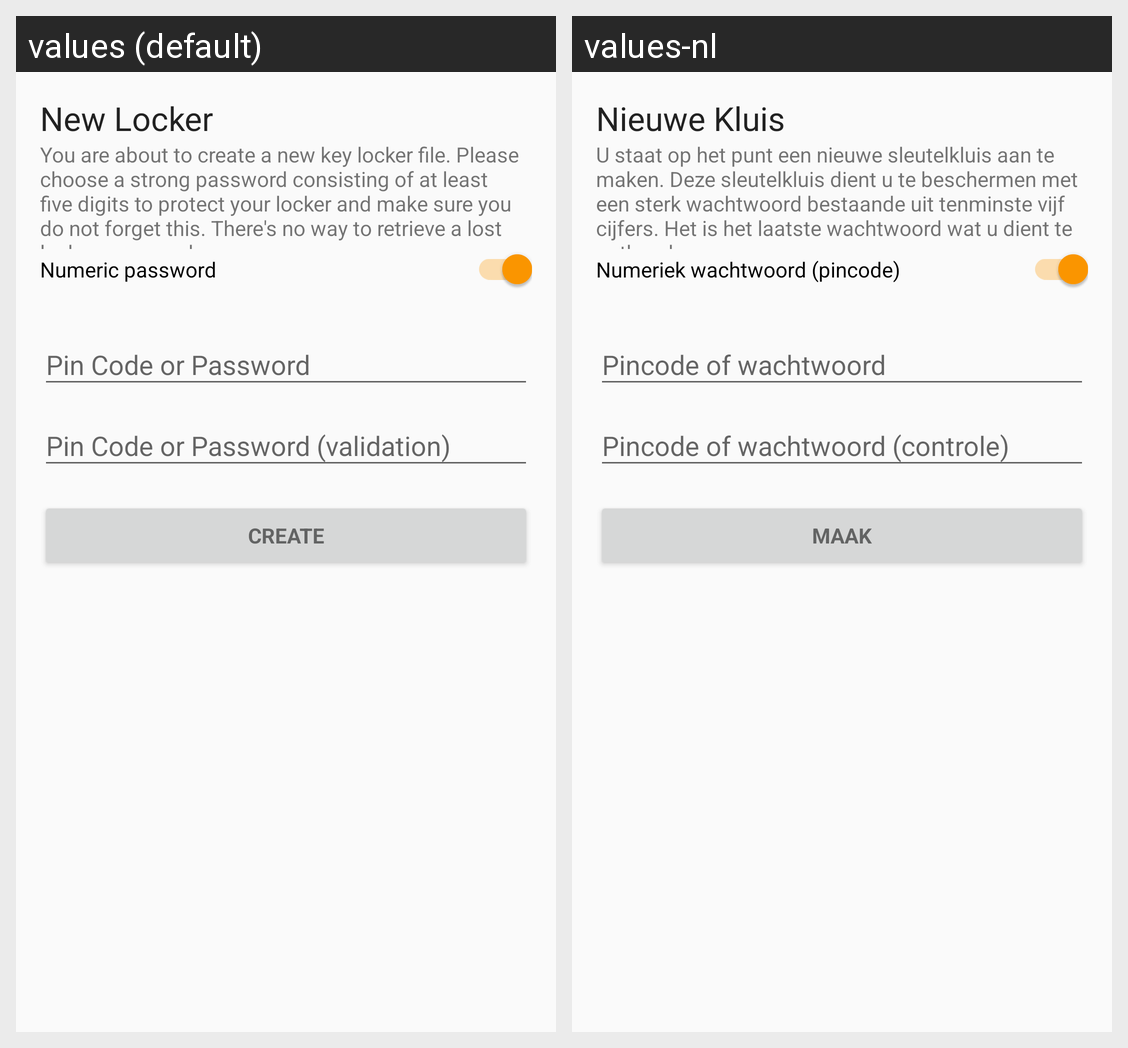

This grid shows one Android layout under two languages. Give, for every string resource on the screen, its name, the default text and each shown locale's text.
Android screen res/layout/activity_init.xml rendered under 2 locales, left to right: values (default), values-nl. Device: Nexus 5 (rendered at 1080×1920; each locale shown at half size, 540×960, under a caption strip naming it); theme AppTheme.NoActionBar.
Strings drawn on this screen, with the default value and each locale's value (text and hints the layout hard-codes, and strings that could not be matched under every locale, appear in the picture but are not listed):

init_caption
  values: New Locker
  values-nl: Nieuwe Kluis

init_text
  values: You are about to create a new key locker file. Please choose a strong password consisting of at least five digits to protect your locker and make sure you do not forget this. There's no way to retrieve a lost locker password.
  values-nl: U staat op het punt een nieuwe sleutelkluis aan te maken. Deze sleutelkluis dient u te beschermen met een sterk wachtwoord bestaande uit tenminste vijf cijfers. Het is het laatste wachtwoord wat u dient te onthouden.

init_numeric_cb
  values: Numeric password
  values-nl: Numeriek wachtwoord (pincode)

init_hint_1_nr
  values: Pin Code or Password
  values-nl: Pincode of wachtwoord

init_hint_2_nr
  values: Pin Code or Password (validation)
  values-nl: Pincode of wachtwoord (controle)

init_create_btn
  values: Create
  values-nl: Maak
